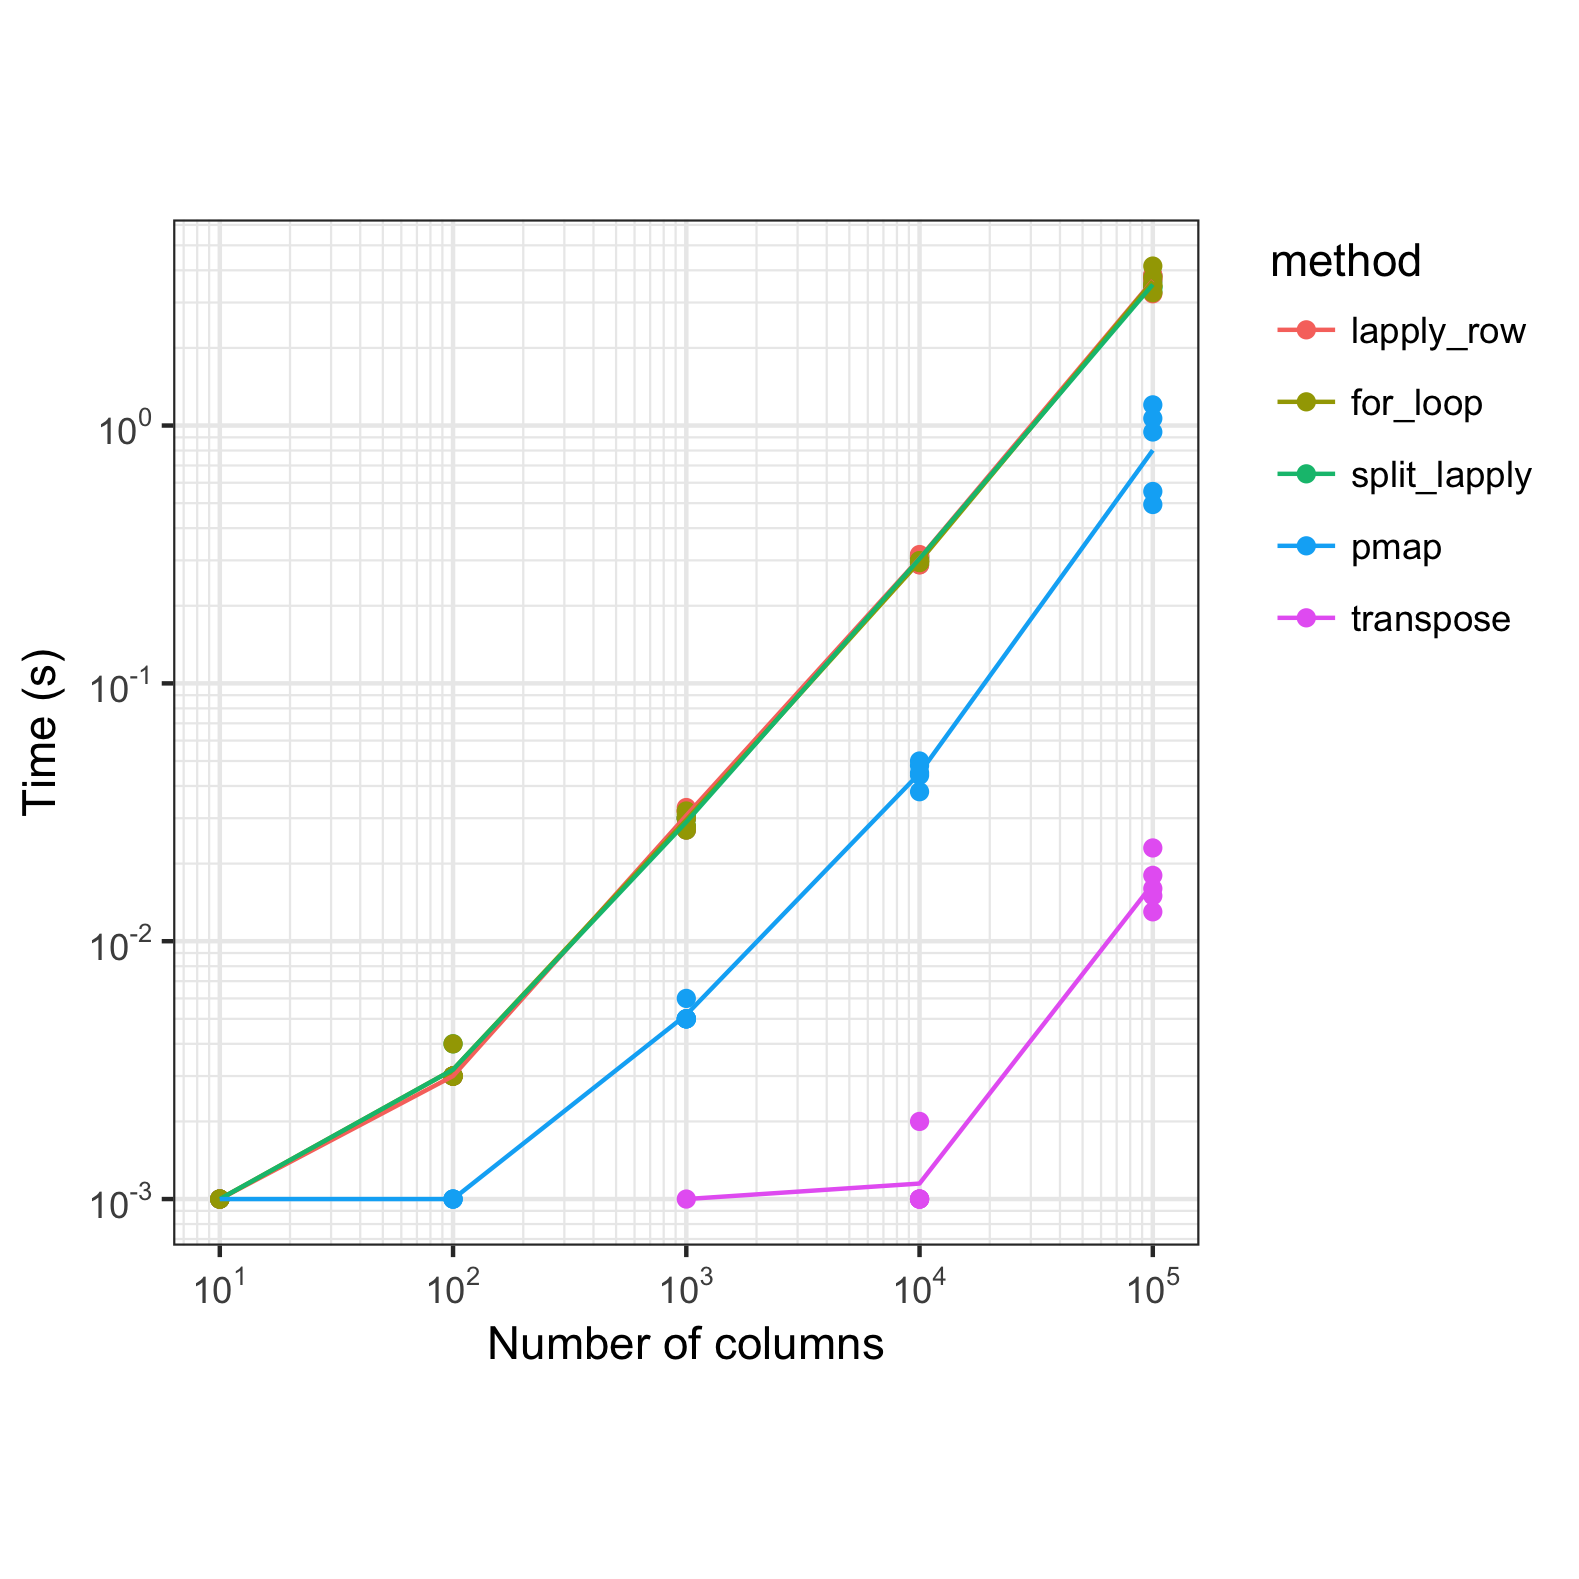

Source data for this figure (header and first rows):
ncol, method, time
10, transpose, 0
10, transpose, 0
10, transpose, 0
10, transpose, 0
10, transpose, 0
10, pmap, 9.999999992942321e-4
10, pmap, 0
10, pmap, 0.001
10, pmap, 0
10, pmap, 0
10, split_lapply, 0
10, split_lapply, 0
10, split_lapply, 0.001
10, split_lapply, 0
10, split_lapply, 9.999999992942321e-4
10, lapply_row, 0.001
10, lapply_row, 0.001
10, lapply_row, 0
10, lapply_row, 0.001
10, lapply_row, 0
10, for_loop, 0.001
10, for_loop, 0
10, for_loop, 0.001
10, for_loop, 0
10, for_loop, 0.001
100, transpose, 0
100, transpose, 0
100, transpose, 0
100, transpose, 0
100, transpose, 0
100, pmap, 0.001
100, pmap, 0
100, pmap, 9.999999992942321e-4
100, pmap, 0.001
100, pmap, 0
100, split_lapply, 0.003
100, split_lapply, 0.003
100, split_lapply, 0.003
100, split_lapply, 0.004
100, split_lapply, 0.003
100, lapply_row, 0.003
100, lapply_row, 0.003
100, lapply_row, 0.003
100, lapply_row, 0.003
100, lapply_row, 0.003
100, for_loop, 0.003
100, for_loop, 0.004
100, for_loop, 0.003
100, for_loop, 0.003
100, for_loop, 0.003
1e3, transpose, 0.001
1e3, transpose, 0
1e3, transpose, 0
1e3, transpose, 0
1e3, transpose, 0
1e3, pmap, 0.005
1e3, pmap, 0.005
1e3, pmap, 0.005
1e3, pmap, 0.006
1e3, pmap, 0.005
... 65 more rows
